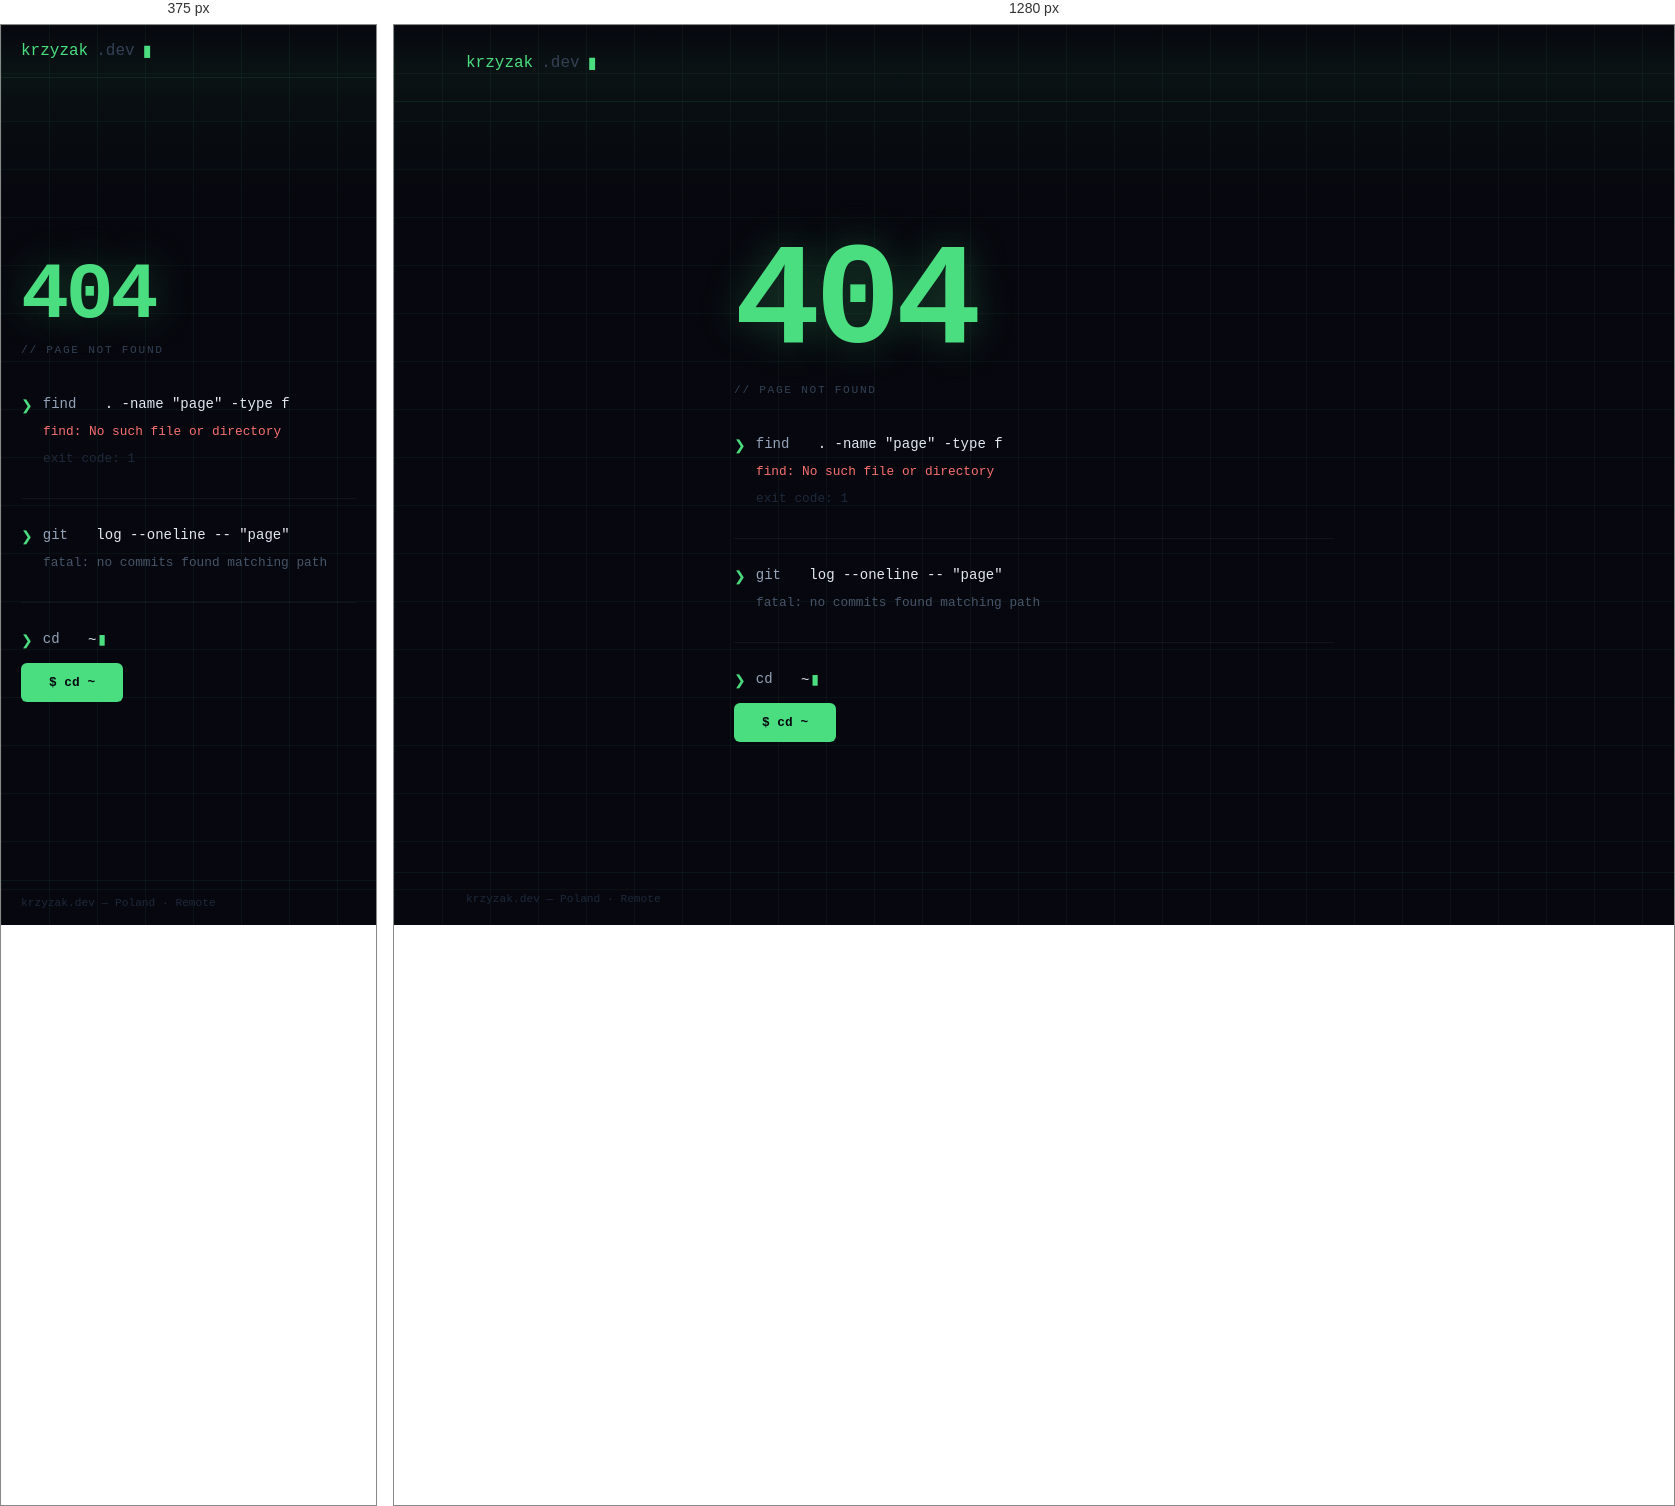
Rendered at 375 px and 1280 px, left to right.

<!-- file: 404.html -->
<!DOCTYPE html>
<html lang="en">
<head>
  <meta charset="UTF-8">
  <meta name="viewport" content="width=device-width, initial-scale=1.0">
  <title>404 — Page not found · krzyzak.dev</title>
  <meta name="robots" content="noindex, nofollow">

  <link rel="preconnect" href="https://fonts.googleapis.com">
  <link rel="preconnect" href="https://fonts.gstatic.com" crossorigin>
  <link href="https://fonts.googleapis.com/css2?family=JetBrains+Mono:wght@300;400;500;700&display=swap" rel="stylesheet">

  <style>
    *, *::before, *::after { box-sizing: border-box; }
    * { margin: 0; }

    body {
      background: #07080f;
      color: #e2e8f0;
      font-family: 'JetBrains Mono', 'Courier New', monospace;
      min-height: 100dvh;
      display: flex;
      flex-direction: column;
      -webkit-font-smoothing: antialiased;
    }

    /* ── CRT effects ── */
    .crt-grid {
      position: fixed; inset: 0; pointer-events: none; z-index: 0;
      background-image:
        linear-gradient(rgba(74,222,128,0.055) 1px, transparent 1px),
        linear-gradient(90deg, rgba(74,222,128,0.055) 1px, transparent 1px);
      background-size: 48px 48px;
      animation: gridPulse 6s ease-in-out infinite;
    }
    .crt-lines {
      position: fixed; inset: 0; pointer-events: none; z-index: 0;
      background-image: repeating-linear-gradient(0deg, transparent, transparent 3px, rgba(0,0,0,0.1) 3px, rgba(0,0,0,0.1) 4px);
    }
    .crt-scanlines {
      position: fixed; inset: 0; overflow: hidden; pointer-events: none; z-index: 0;
      animation: flicker 8s ease-in-out infinite;
    }
    .crt-scanline-a {
      position: absolute; left: 0; right: 0; height: 180px;
      background: linear-gradient(to bottom, transparent, rgba(74,222,128,0.04), rgba(74,222,128,0.02), transparent);
      animation: scanline 8s linear infinite;
    }
    .crt-scanline-b {
      position: absolute; left: 0; right: 0; height: 80px;
      background: linear-gradient(to bottom, transparent, rgba(74,222,128,0.025), transparent);
      animation: scanline 13s linear infinite;
      animation-delay: -5s;
    }

    @keyframes gridPulse { 0%,100% { opacity:.5; } 50% { opacity:1; } }
    @keyframes flicker { 0%,100%{opacity:1} 92%{opacity:1} 93%{opacity:.85} 94%{opacity:1} 96%{opacity:.9} 97%{opacity:1} }
    @keyframes scanline { 0%{transform:translateY(-100%)} 100%{transform:translateY(100vh)} }
    @keyframes blink { 0%,100%{opacity:1} 50%{opacity:0} }

    /* ── Layout ── */
    nav {
      position: relative;
      z-index: 10;
      display: flex;
      align-items: center;
      justify-content: space-between;
      padding: 28px 72px;
      border-bottom: 1px solid rgba(74,222,128,0.1);
    }
    @media (max-width: 768px) { nav { padding: 16px 20px; } }

    .nav-brand { display: flex; align-items: center; gap: 8px; }
    .nav-brand .name { font-size: 1rem; color: #4ade80; font-weight: 500; }
    .nav-brand .tld  { font-size: 1rem; color: #334155; }
    .nav-brand .cursor { font-size: 1rem; color: #4ade80; }

    main {
      position: relative;
      z-index: 10;
      flex: 1;
      display: flex;
      flex-direction: column;
      align-items: center;
      justify-content: center;
      padding: 48px 20px;
      text-align: left;
    }

    .terminal {
      width: 100%;
      max-width: 600px;
    }

    .error-code {
      font-size: clamp(5rem, 20vw, 9rem);
      font-weight: 700;
      line-height: 1;
      color: #4ade80;
      letter-spacing: -0.04em;
      text-shadow: 0 0 40px rgba(74,222,128,0.25);
      margin-bottom: 8px;
    }

    .error-label {
      font-size: 0.7rem;
      color: #334155;
      letter-spacing: 0.15em;
      text-transform: uppercase;
      margin-bottom: 40px;
    }

    .prompt-line {
      display: flex;
      align-items: flex-start;
      gap: 10px;
      margin-bottom: 6px;
      font-size: 0.875rem;
    }
    .prompt-line .chevron { color: #4ade80; flex-shrink: 0; margin-top: 1px; }
    .prompt-line .cmd     { color: #94a3b8; }
    .prompt-line .arg     { color: #e2e8f0; }

    .output-line {
      font-size: 0.8rem;
      color: #475569;
      padding-left: 22px;
      margin-bottom: 4px;
      line-height: 1.8;
    }
    .output-line.error { color: #f87171; }
    .output-line.dim   { color: #1e293b; }

    .divider {
      border: none;
      border-top: 1px solid rgba(255,255,255,0.05);
      margin: 28px 0;
    }

    .prompt-line.active .arg::after {
      content: '▮';
      color: #4ade80;
      margin-left: 2px;
      animation: blink 1.1s step-end infinite;
    }

    .home-link {
      display: inline-flex;
      align-items: center;
      font-family: inherit;
      font-size: 0.8rem;
      font-weight: 700;
      color: #07080f;
      background: #4ade80;
      padding: 12px 28px;
      border-radius: 6px;
      text-decoration: none;
      transition: background 0.2s, box-shadow 0.2s;
      margin-top: 8px;
    }
    .home-link:hover {
      background: #86efac;
      box-shadow: 0 0 18px rgba(74,222,128,0.35);
    }

    footer {
      position: relative;
      z-index: 10;
      display: flex;
      align-items: center;
      justify-content: space-between;
      padding: 20px 72px;
      border-top: 1px solid rgba(74,222,128,0.07);
      font-size: 0.7rem;
      color: #1e293b;
    }
    @media (max-width: 768px) { footer { padding: 16px 20px; } }
  </style>
</head>
<body>

<div class="crt-grid"></div>
<div class="crt-lines"></div>
<div class="crt-scanlines">
  <div class="crt-scanline-a"></div>
  <div class="crt-scanline-b"></div>
</div>

<nav>
  <a href="/" class="nav-brand" style="text-decoration:none;">
    <span class="name">krzyzak</span>
    <span class="tld">.dev</span>
    <span class="cursor">▮</span>
  </a>
</nav>

<main>
  <div class="terminal">
    <div class="error-code">404</div>
    <div class="error-label">// page not found</div>

    <div class="prompt-line">
      <span class="chevron">❯</span>
      <span class="cmd">find</span>&nbsp;<span class="arg">. -name "page" -type f</span>
    </div>
    <div class="output-line error">find: No such file or directory</div>
    <div class="output-line dim">exit code: 1</div>

    <hr class="divider">

    <div class="prompt-line">
      <span class="chevron">❯</span>
      <span class="cmd">git</span>&nbsp;<span class="arg">log --oneline -- "page"</span>
    </div>
    <div class="output-line">fatal: no commits found matching path</div>

    <hr class="divider">

    <div class="prompt-line active">
      <span class="chevron">❯</span>
      <span class="cmd">cd</span>&nbsp;<span class="arg">~</span>
    </div>

    <a href="/" class="home-link">$ cd ~</a>
  </div>
</main>

<footer>
  <span>krzyzak.dev &mdash; Poland &middot; Remote</span>
</footer>

</body>
</html>